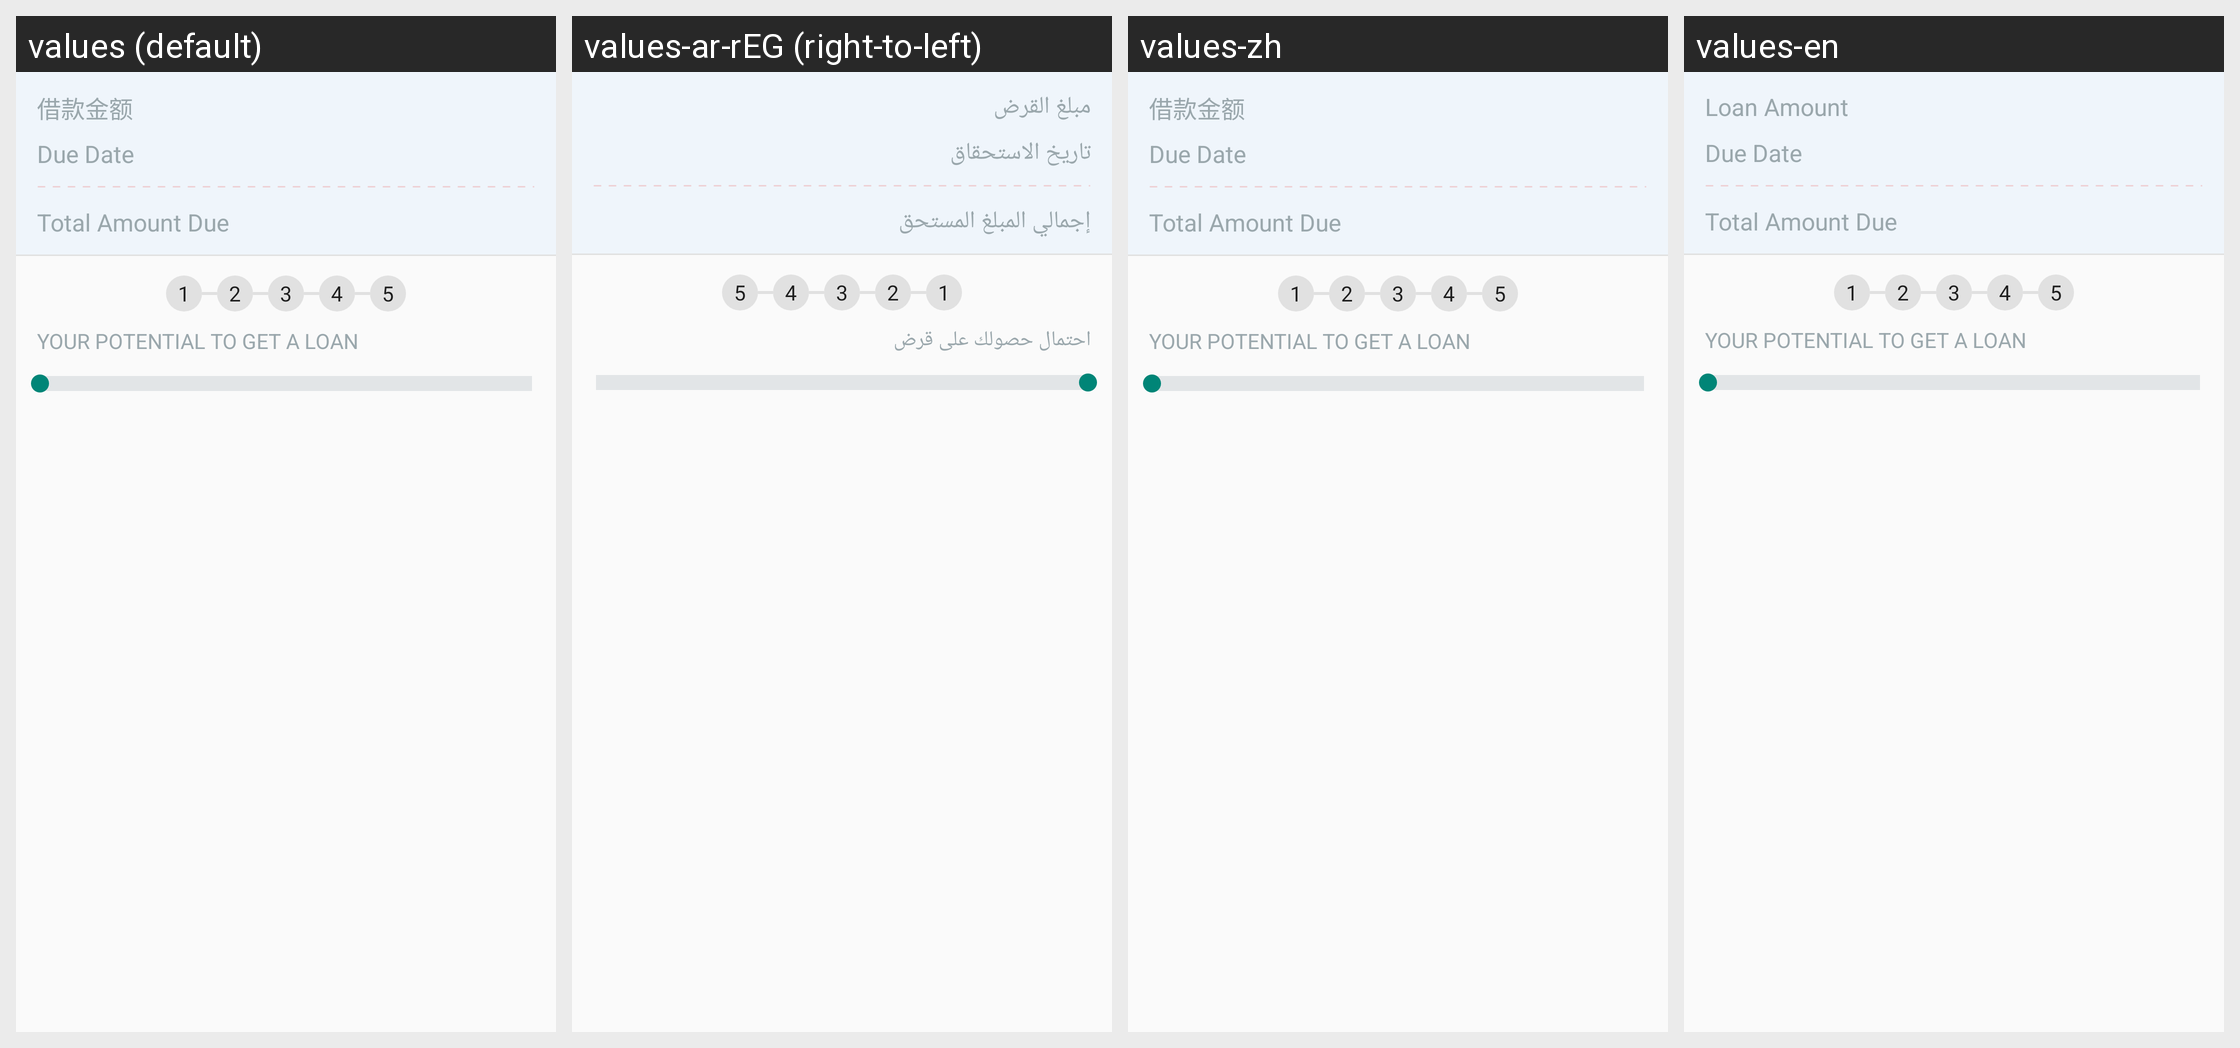

For this localized Android screen grid, give each drawn string resource with its value in every locale shown.
Android screen res/layout/layout_loan_info.xml rendered under 4 locales, left to right: values (default), values-ar-rEG (right-to-left), values-zh, values-en. Device: Nexus 5 (rendered at 1080×1920; each locale shown at half size, 540×960, under a caption strip naming it); theme Theme.AppCompat.Light.NoActionBar.
Strings drawn on this screen, with the default value and each locale's value (text and hints the layout hard-codes, and strings that could not be matched under every locale, appear in the picture but are not listed):

home_loan_amount
  values: 借款金额
  values-ar-rEG: مبلغ القرض
  values-zh: 借款金额
  values-en: Loan Amount

repay_date
  values: Due Date
  values-ar-rEG: تاريخ الاستحقاق
  values-zh: Due Date
  values-en: Due Date

repay_amount
  values: Total Amount Due
  values-ar-rEG: إجمالي المبلغ المستحق
  values-zh: Total Amount Due
  values-en: Total Amount Due

a268
  values: YOUR POTENTIAL TO GET A LOAN
  values-ar-rEG: احتمال حصولك على قرض
  values-zh: YOUR POTENTIAL TO GET A LOAN
  values-en: YOUR POTENTIAL TO GET A LOAN
